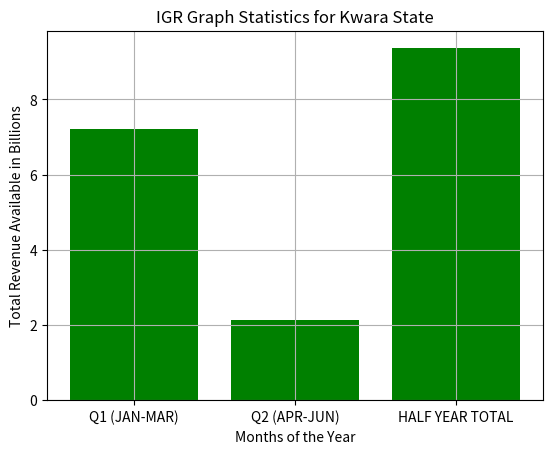

The matplotlib source for this figure:
import numpy as np
from matplotlib import pyplot as plt


dev_x=['Q1 (JAN-MAR)','Q2 (APR-JUN)','HALF YEAR TOTAL']
dev_y=[7.22,2.14,9.36]
plt.bar(dev_x, dev_y, color='green')

#plt.gcf().axes[0].yaxis.get_major_formatter().set_scientific(False)
plt.title('IGR Graph Statistics for Kwara State')
plt.xlabel('Months of the Year')
plt.ylabel('Total Revenue Available in Billions')
plt.grid(True)
plt.show()
